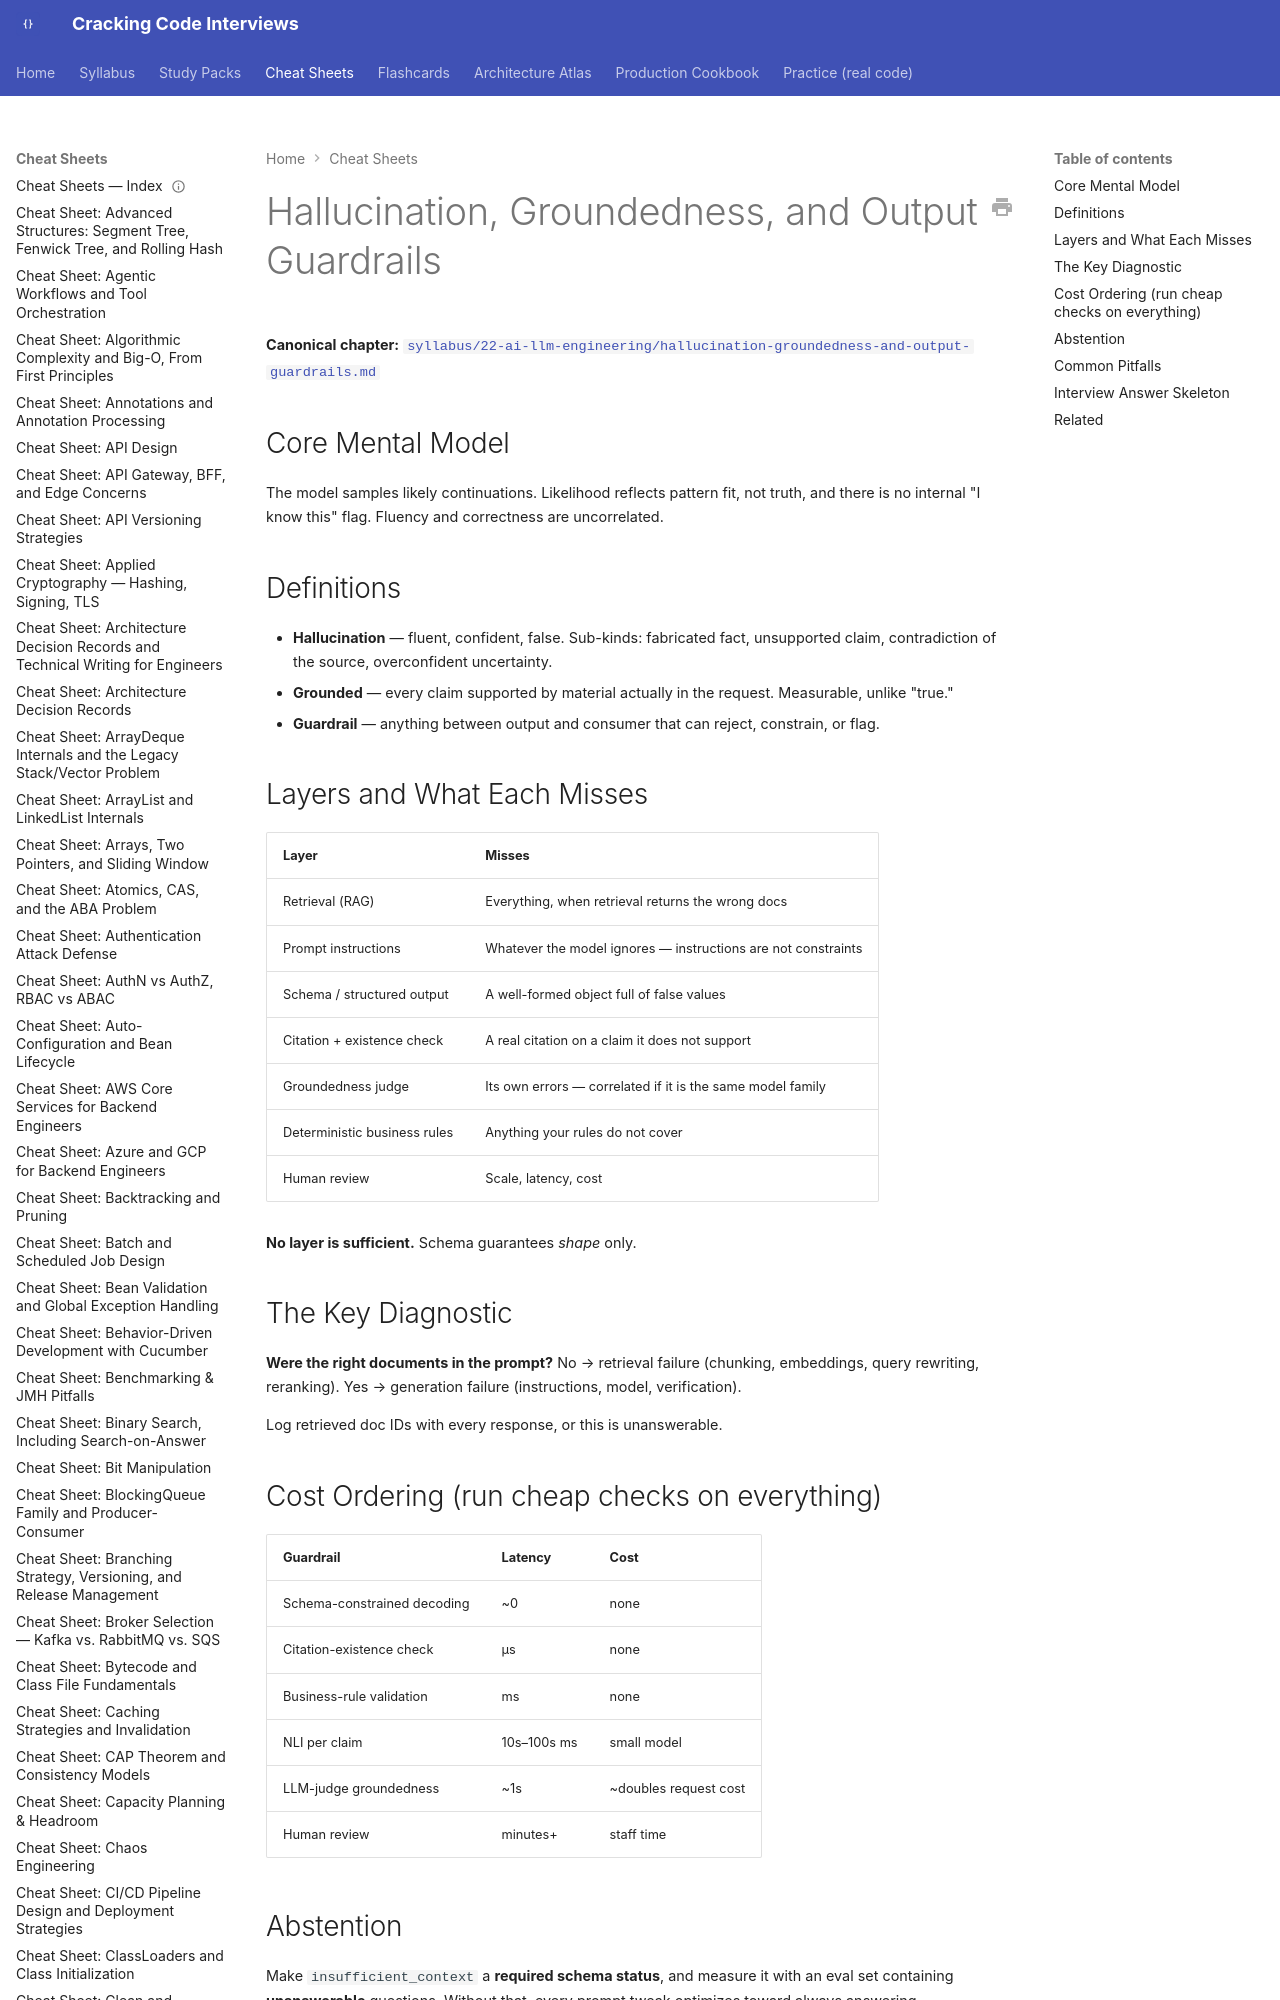

repository: JuanMelendres/cracking-code-interviews · page: cheat-sheets/hallucination-groundedness-and-output-guardrails/index.html · generator: mkdocs

---
title: "Cheat Sheet: Hallucination, Groundedness, and Output Guardrails"
slug: hallucination-groundedness-and-output-guardrails
document_type: cheat-sheet
domain: 22-ai-llm-engineering
topic_id: T-2307
canonical: ../syllabus/22-ai-llm-engineering/hallucination-groundedness-and-output-guardrails.md
last_updated: 2026-09-28
---
